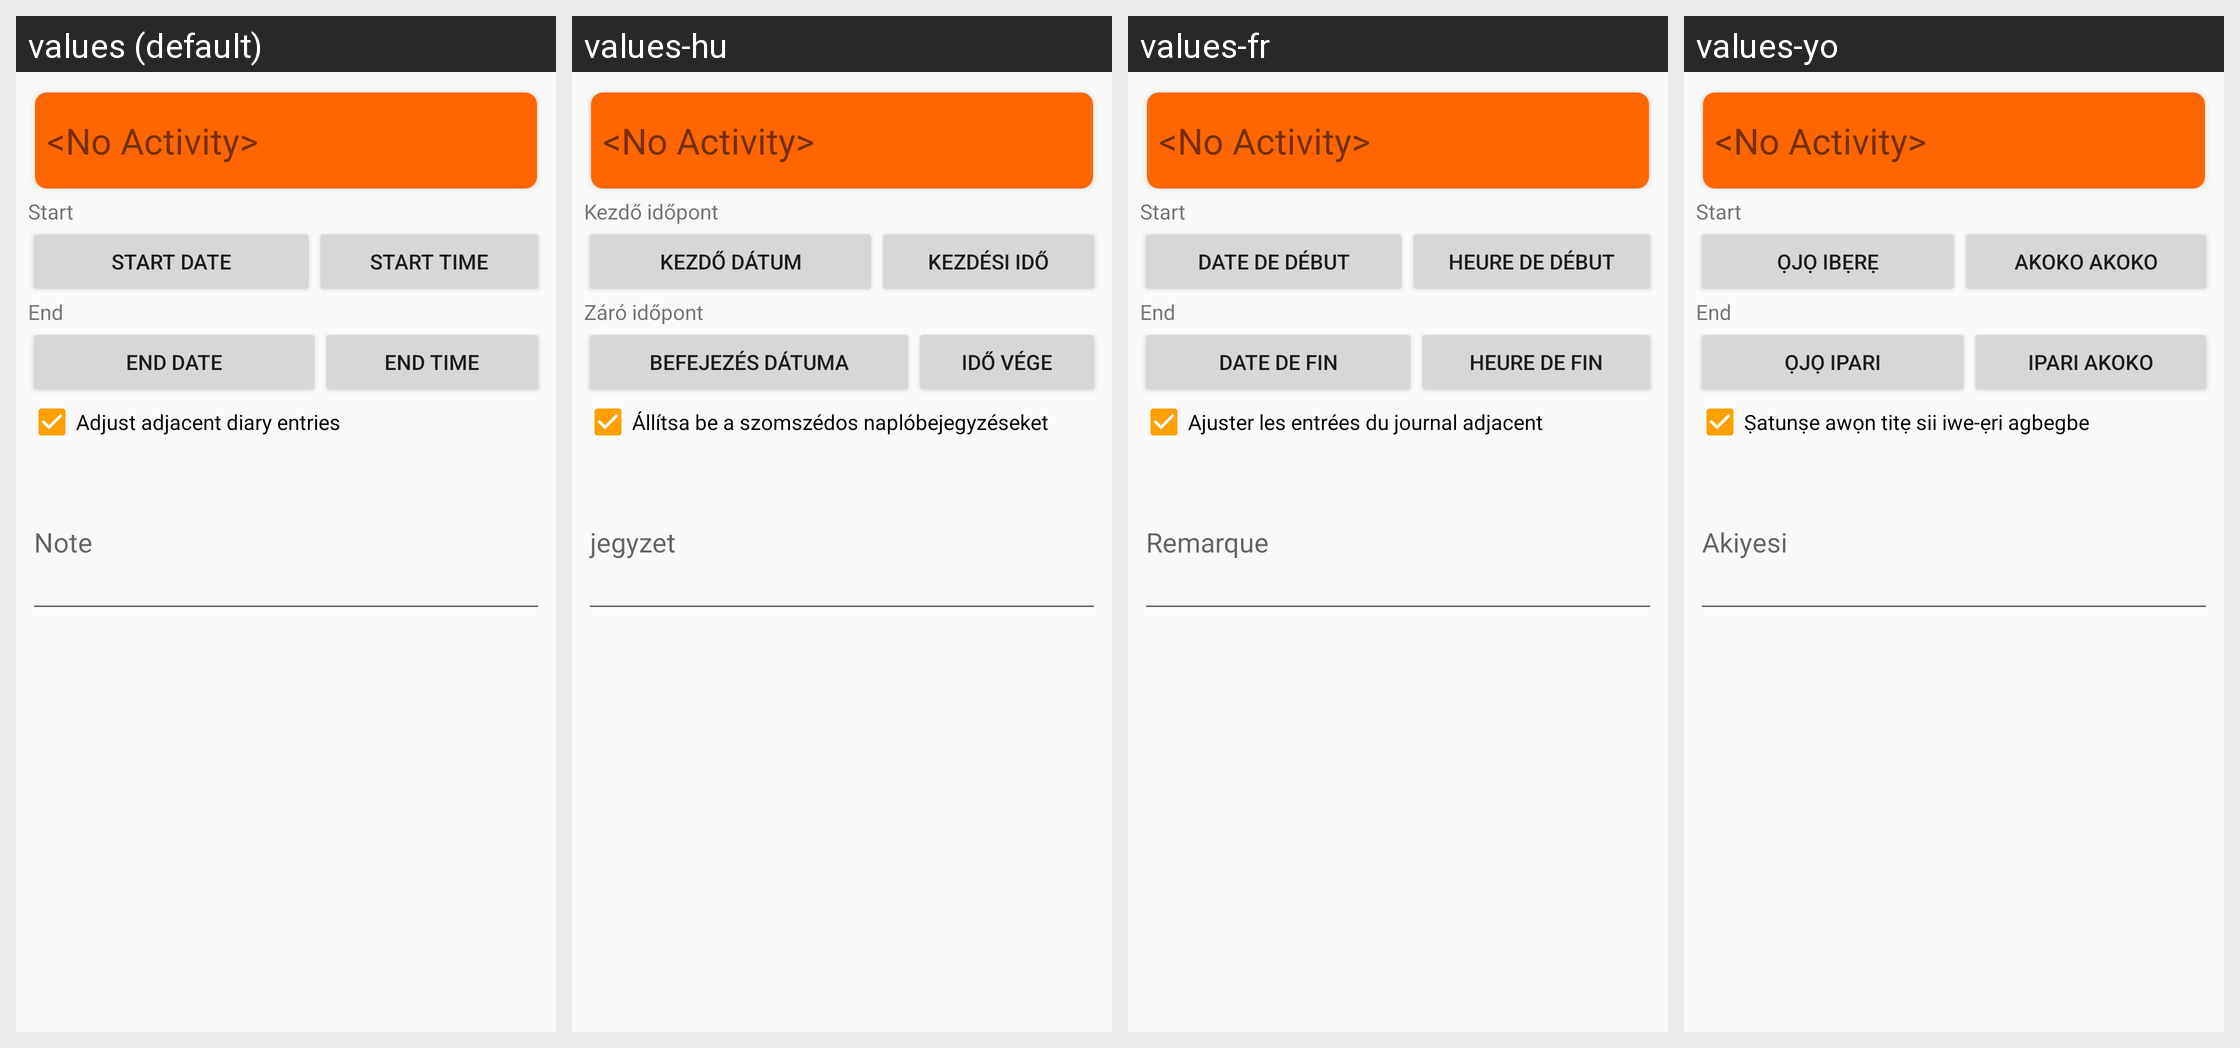

For this localized Android screen grid, give each drawn string resource with its value in every locale shown.
Android screen res/layout/activity_history_detail_content.xml rendered under 4 locales, left to right: values (default), values-hu, values-fr, values-yo. Device: Nexus 5 (rendered at 1080×1920; each locale shown at half size, 540×960, under a caption strip naming it); theme AppTheme.
Other locales in the repository, not shown: values-af, values-ca, values-cs, values-da, values-de, values-el, values-es, values-fi, values-he, values-id, values-in, values-it, values-ja, values-ko, values-nl, values-no, values-pl, values-pt, values-ro, values-ru, values-sv, values-tr, values-uk.
Strings drawn on this screen, with the default value and each locale's value (text and hints the layout hard-codes, and strings that could not be matched under every locale, appear in the picture but are not listed):

history_detail_start
  values: Start
  values-hu: Kezdő időpont
  values-fr: Start
  values-yo: Start

desc_start_date
  values: Start date
  values-hu: Kezdő dátum
  values-fr: Date de début
  values-yo: Ọjọ ibẹrẹ

desc_start_time
  values: Start time
  values-hu: Kezdési idő
  values-fr: Heure de début
  values-yo: Akoko akoko

history_detail_end
  values: End
  values-hu: Záró időpont
  values-fr: End
  values-yo: End

desc_end_date
  values: End date
  values-hu: Befejezés dátuma
  values-fr: Date de fin
  values-yo: Ọjọ ipari

desc_end_time
  values: End time
  values-hu: Idő vége
  values-fr: Heure de fin
  values-yo: Ipari akoko

adjust_adjacent_times
  values: Adjust adjacent diary entries
  values-hu: Állítsa be a szomszédos naplóbejegyzéseket
  values-fr: Ajuster les entrées du journal adjacent
  values-yo: Ṣatunṣe awọn titẹ sii iwe-ẹri agbegbe

activity_title_no_selected_act
  values: <No Activity>
  values-hu: <No Activity>
  values-fr: <No Activity>
  values-yo: <No Activity>
